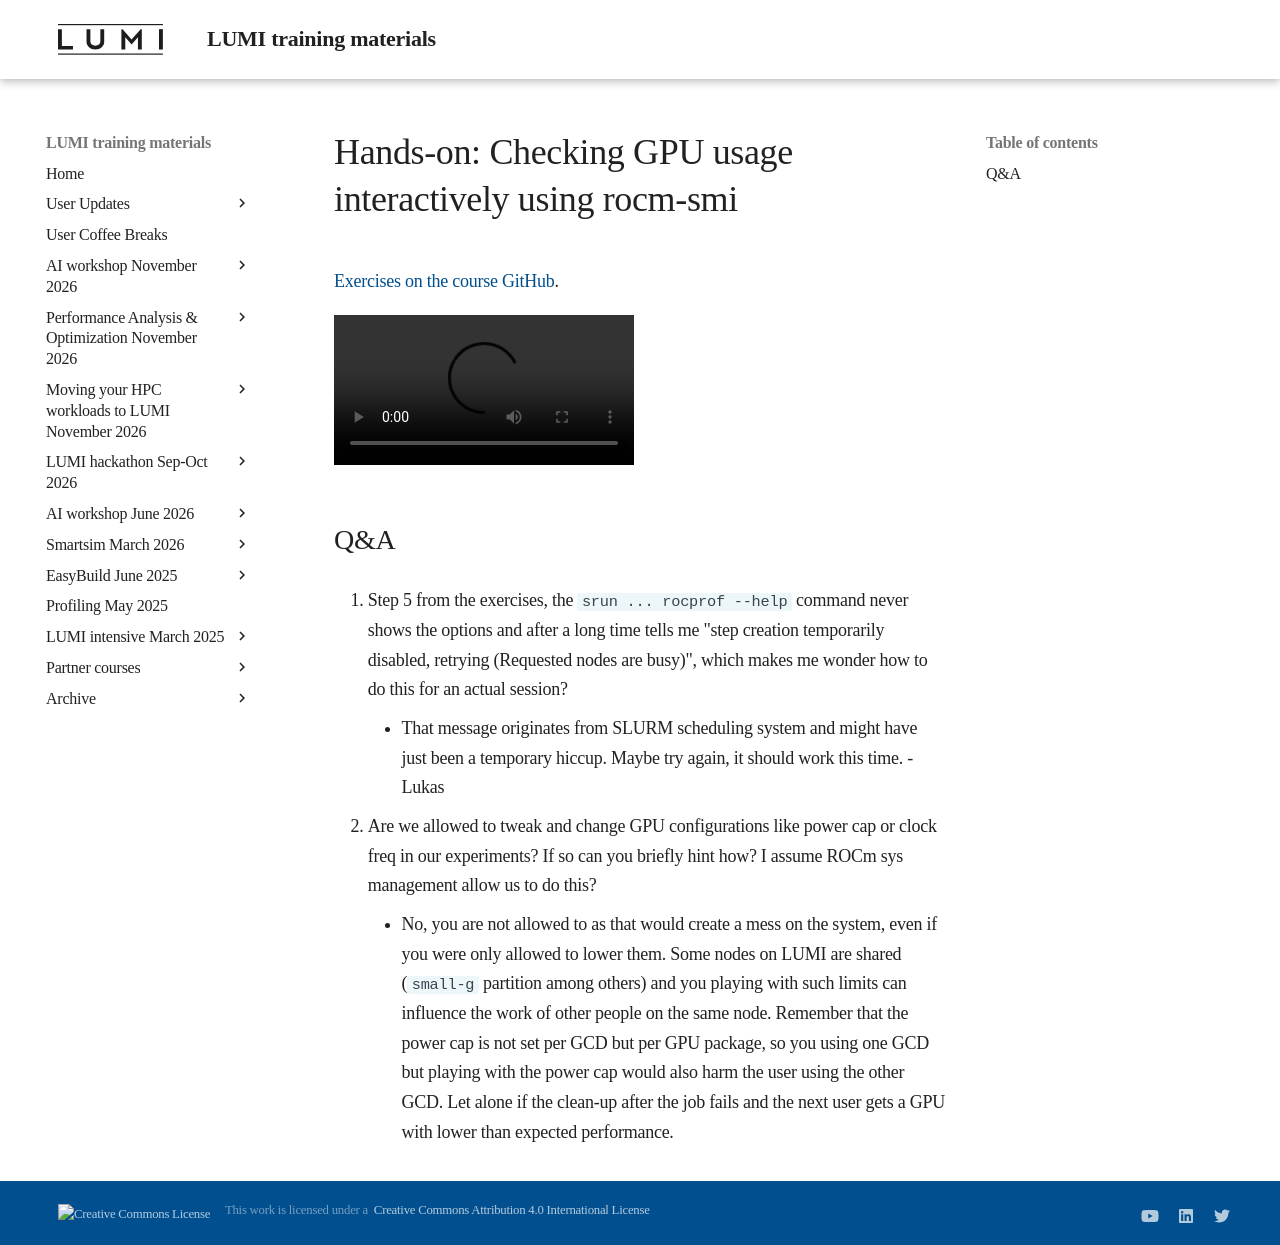

repository: Lumi-supercomputer/LUMI-training-materials · page: ai-20250204/E04_CheckingGPU/index.html · generator: mkdocs

# Hands-on: Checking GPU usage interactively using rocm-smi

[Exercises on the course GitHub](https://github.com/Lumi-supercomputer/Getting_Started_with_AI_workshop/tree/ai-20250204/04_Understanding_GPU_activity_and_checking_jobs).
<!--
[Exercises on the course GitHub](https://github.com/Lumi-supercomputer/Getting_Started_with_AI_workshop/tree/main/04_Understanding_GPU_activity_and_checking_jobs).
-->

<!--
A video recording of the discussion of the solution will follow.
-->

<video src="https://462000265.lumidata.eu/ai-20250204/recordings/E04_CheckingGPU.mp4" controls="controls"></video>


## Q&A

1.  Step 5 from the exercises, the `srun ... rocprof --help` command never shows the options and 
    after a long time tells me "step creation temporarily disabled, retrying (Requested nodes are busy)", 
    which makes me wonder how to do this for an actual session? 

    -   That message originates from SLURM scheduling system and might have just been a temporary hiccup. 
        Maybe try again, it should work this time. - Lukas

2.  Are we allowed to tweak and change GPU configurations like power cap or clock freq in our experiments? If so can you briefly hint how? I assume ROCm sys management allow us to do this?

    -   No, you are not allowed to as that would create a mess on the system, even if you were only allowed to lower them. Some nodes on LUMI are shared (`small-g` partition among others) and you playing with such limits can influence the work of other people on the same node. Remember that the power cap is not set per GCD but per GPU package, so you using one GCD but playing with the power cap would also harm the user using the other GCD. Let alone if the clean-up after the job fails and the next user gets a GPU with lower than expected performance.
